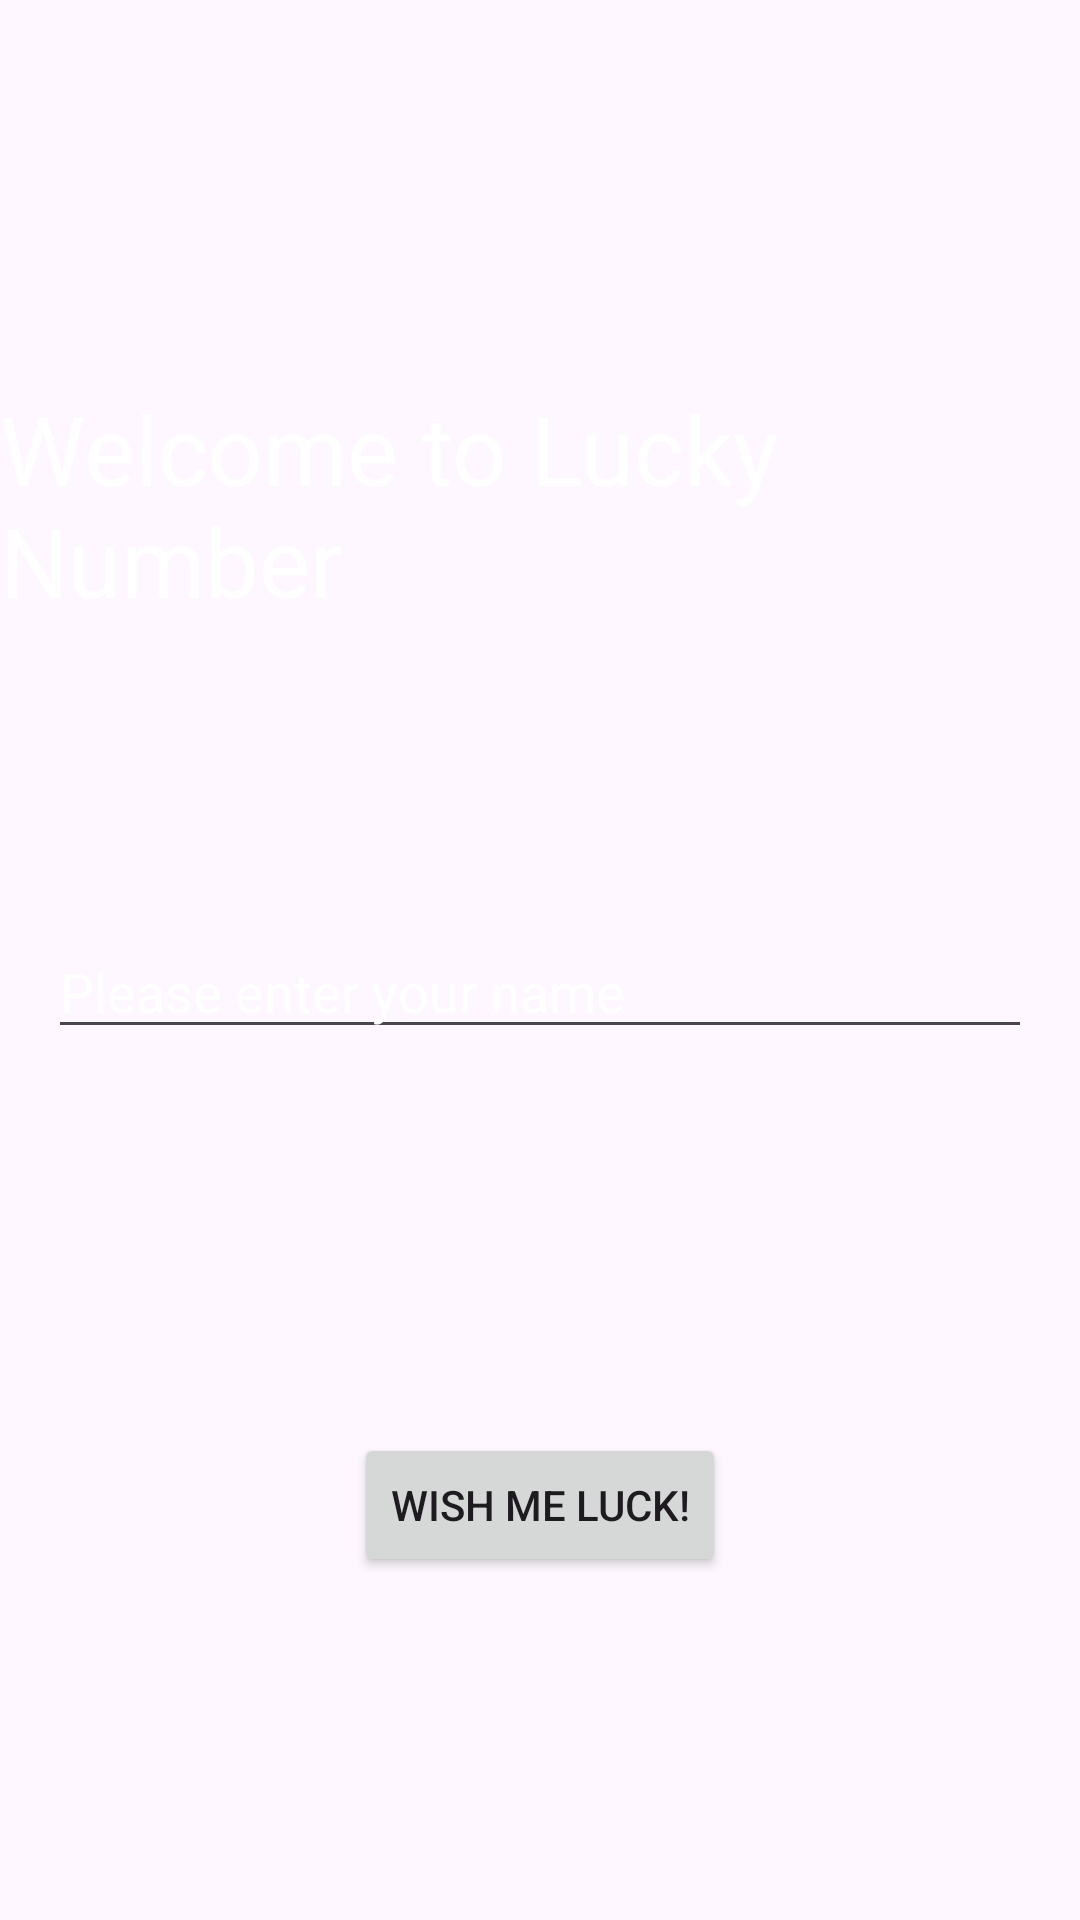

Here is an Android app screen rendered from its layout file. Give the layout XML and the strings, colors and styles it references.
<!-- AndroidManifest.xml: application theme Theme.AndroidDevelopment -->
<!-- res/layout/activity_lucky.xml -->
<?xml version="1.0" encoding="utf-8"?>
<androidx.constraintlayout.widget.ConstraintLayout xmlns:android="http://schemas.android.com/apk/res/android"
    xmlns:app="http://schemas.android.com/apk/res-auto"
    xmlns:tools="http://schemas.android.com/tools"
    android:layout_width="match_parent"
    android:layout_height="match_parent"
    android:background="@drawable/luck_bg_2"
    tools:context=".LuckyActivity">

    <TextView
        android:id="@+id/welcome"
        android:layout_width="wrap_content"
        android:layout_height="wrap_content"
        android:textColor="@color/white"
        android:layout_marginTop="128dp"
        android:text="@string/luck_greeting"
        android:textSize="32sp"
        app:layout_constraintEnd_toEndOf="parent"
        app:layout_constraintHorizontal_bias="0.493"
        app:layout_constraintStart_toStartOf="parent"
        app:layout_constraintTop_toTopOf="parent" />

    <EditText
        android:id="@+id/editText"
        android:textColor="@color/white"
        android:textColorHint="@color/white"
        android:layout_width="match_parent"
        android:layout_marginHorizontal="16dp"
        android:layout_height="wrap_content"
        android:layout_marginTop="100dp"
        android:hint="@string/luck_hint"
        app:layout_constraintEnd_toEndOf="parent"
        app:layout_constraintStart_toStartOf="parent"
        app:layout_constraintTop_toBottomOf="@+id/welcome" />

    <Button
        android:id="@+id/luck_btn"
        android:layout_width="wrap_content"
        android:layout_height="wrap_content"
        android:layout_marginTop="128dp"
        android:textSize="14sp"
        android:text="@string/luck_btn"
        app:layout_constraintEnd_toEndOf="parent"
        app:layout_constraintStart_toStartOf="parent"
        app:layout_constraintTop_toBottomOf="@+id/editText" />

    <ImageView
        android:layout_width="200dp"
        android:layout_height="0dp"
        android:src="@drawable/dice"
        app:layout_constraintBottom_toBottomOf="parent"
        app:layout_constraintEnd_toEndOf="parent"
        android:layout_marginTop="60dp"
        app:layout_constraintStart_toStartOf="parent"
        app:layout_constraintTop_toBottomOf="@+id/luck_btn"
        app:layout_constraintVertical_bias="0.789" />


</androidx.constraintlayout.widget.ConstraintLayout>
<!-- resources referenced by this layout -->
<resources>
  <color name="white">#FFFFFFFF</color>
  <string name="luck_btn">Wish me luck!</string>
  <string name="luck_greeting">Welcome to Lucky Number</string>
  <string name="luck_hint">Please enter your name</string>
  <style name="Theme.AndroidDevelopment" parent="Base.Theme.AndroidDevelopment" />
  <style name="Base.Theme.AndroidDevelopment" parent="Theme.Material3.DayNight">
          
           <item name="colorPrimary">@color/blue_sky</item>
      </style>
  <color name="blue_sky">#03A9F4</color>
</resources>
